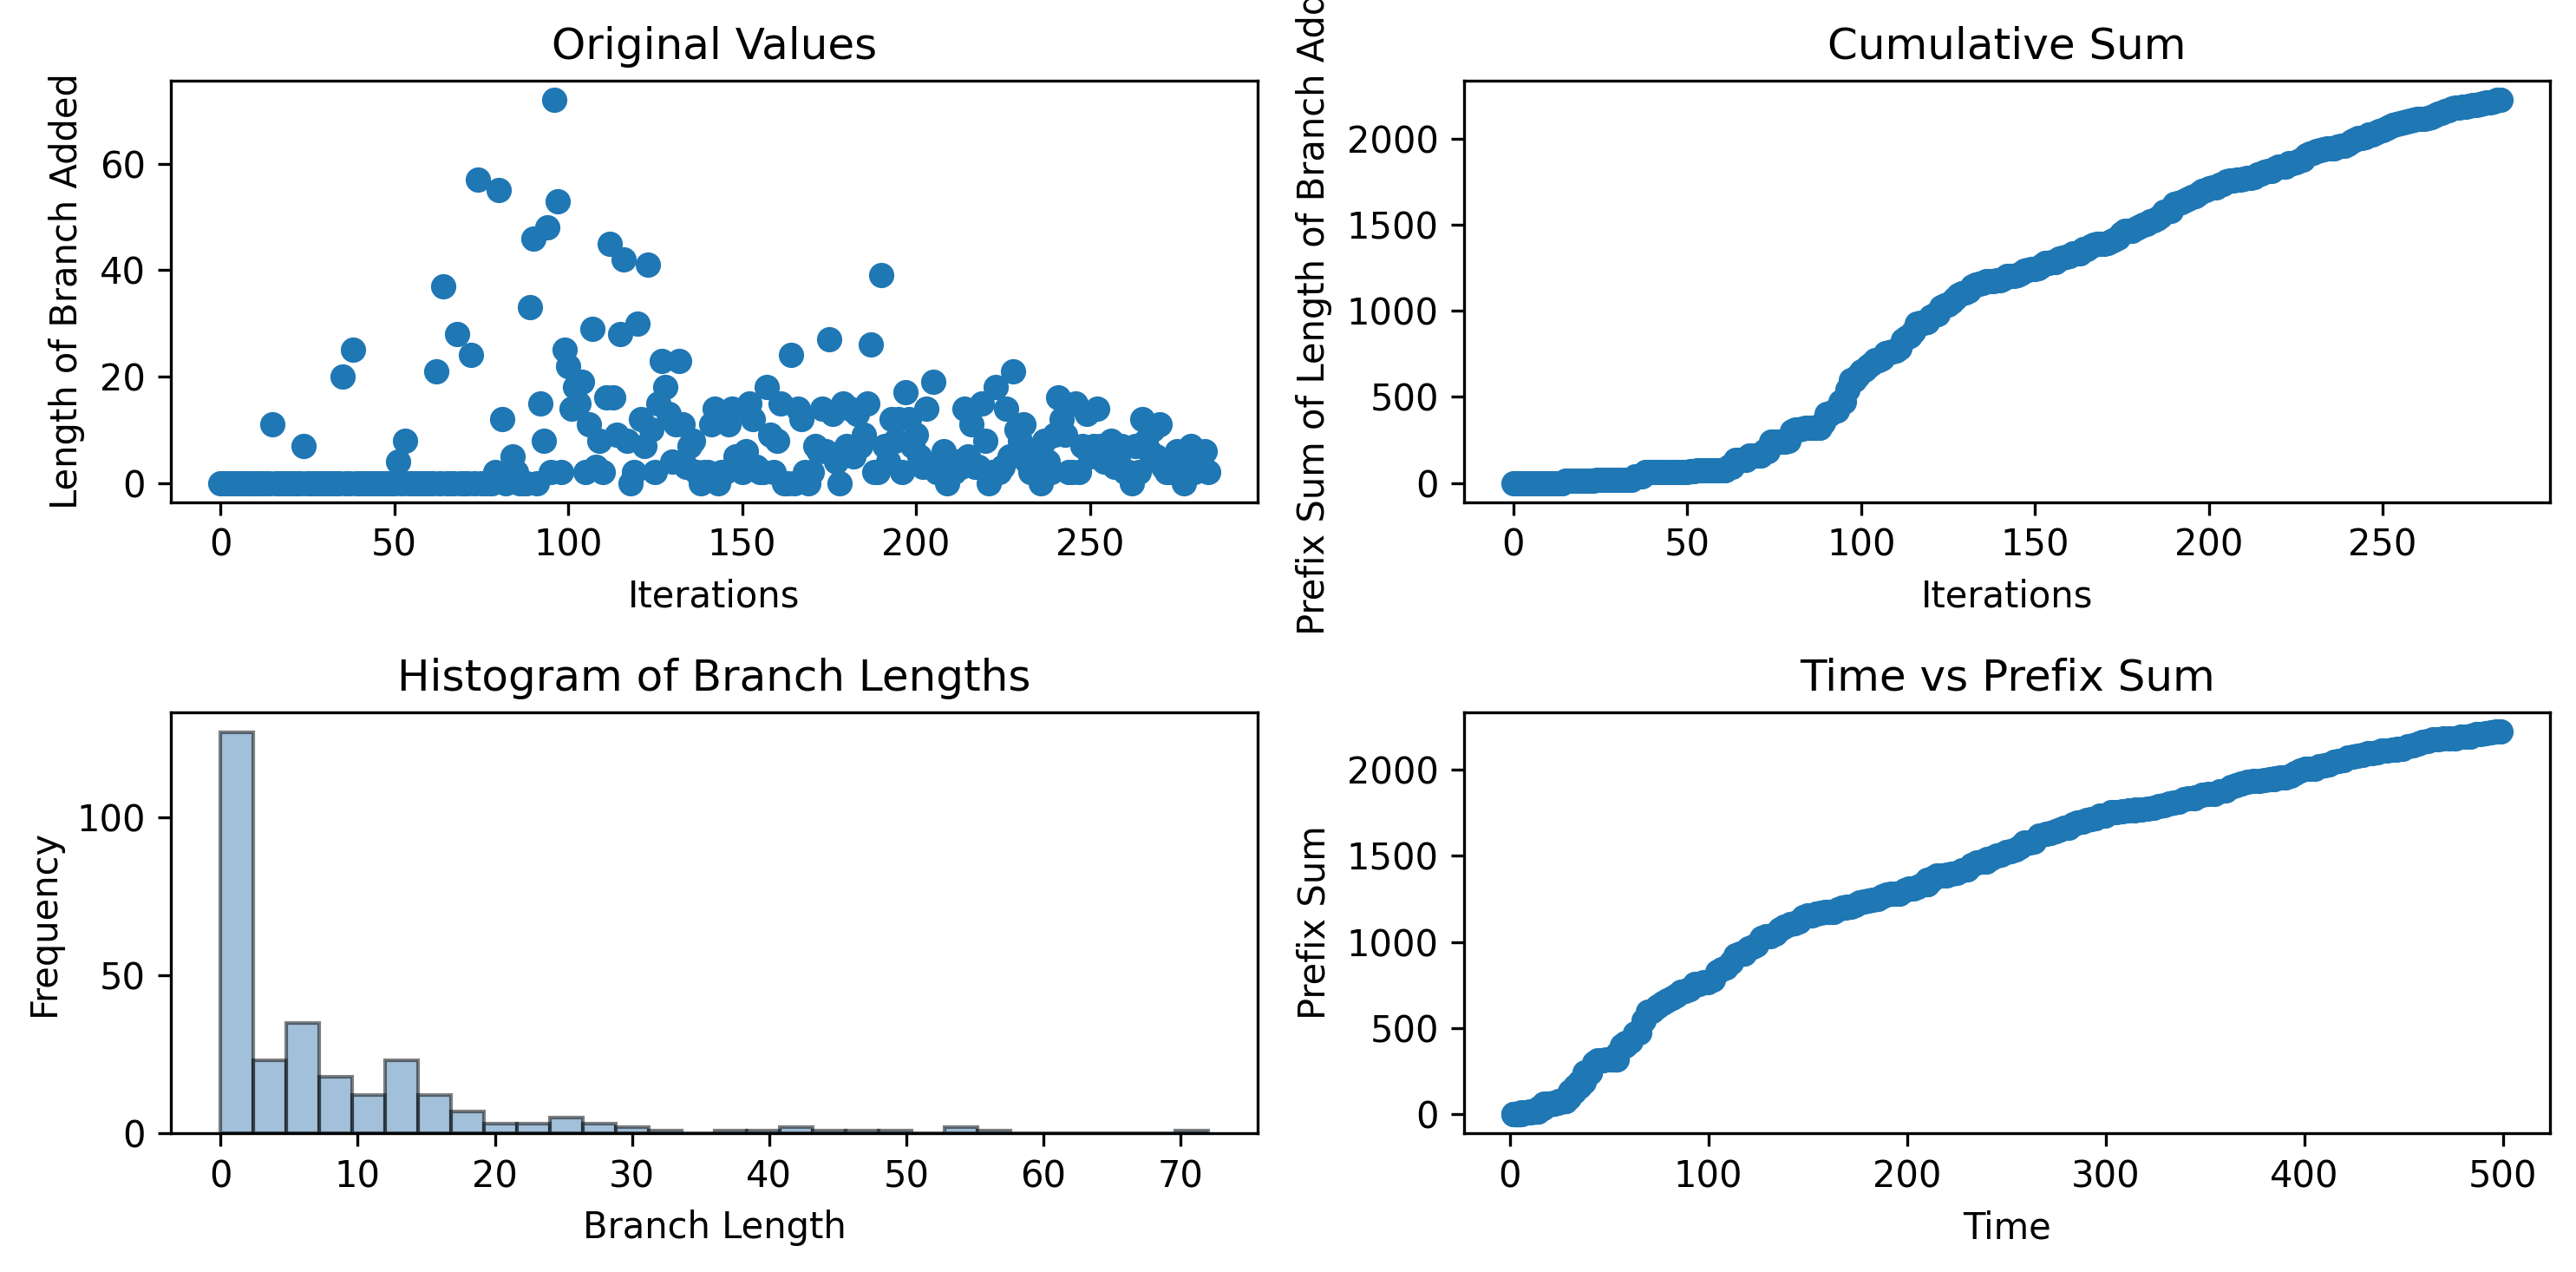

The data file committed next to this chart (first rows):
0, 0, 0, 0, 0, 0, 0, 0, 0, 0, 0, 0, 0, 0, 0, 11, 0, 0, 0, 0, 0, 0, 0, 0
1.871, 2.138, 2.42, 2.685, 2.948, 3.232, 3.534, 3.888, 4.163, 4.44, 4.701, 4.955, 5.21, 5.476, 5.735, 6.05, 7.93, 8.19, 8.478, 8.798, 9.221, 9.522, 9.79, 10.05
